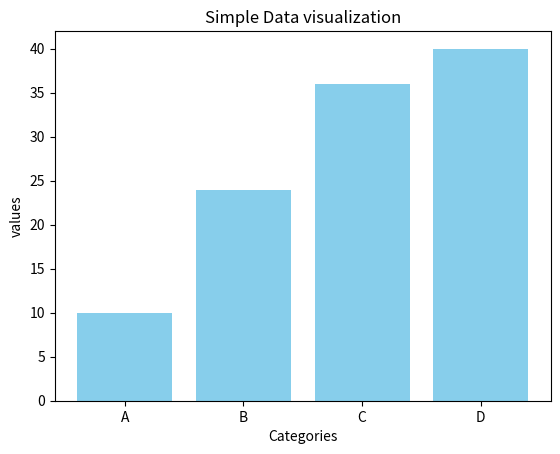

Generate this figure with matplotlib:
import matplotlib.pyplot as plt

# 간단한 데이터
categories = ['A', 'B', 'C', 'D']
values = [10, 24, 36, 40]

# 막대 그래프 그리기
plt.bar(categories, values, color='skyblue')
plt.xlabel('Categories')
plt.ylabel('values')
plt.title('Simple Data visualization')
plt.show()

